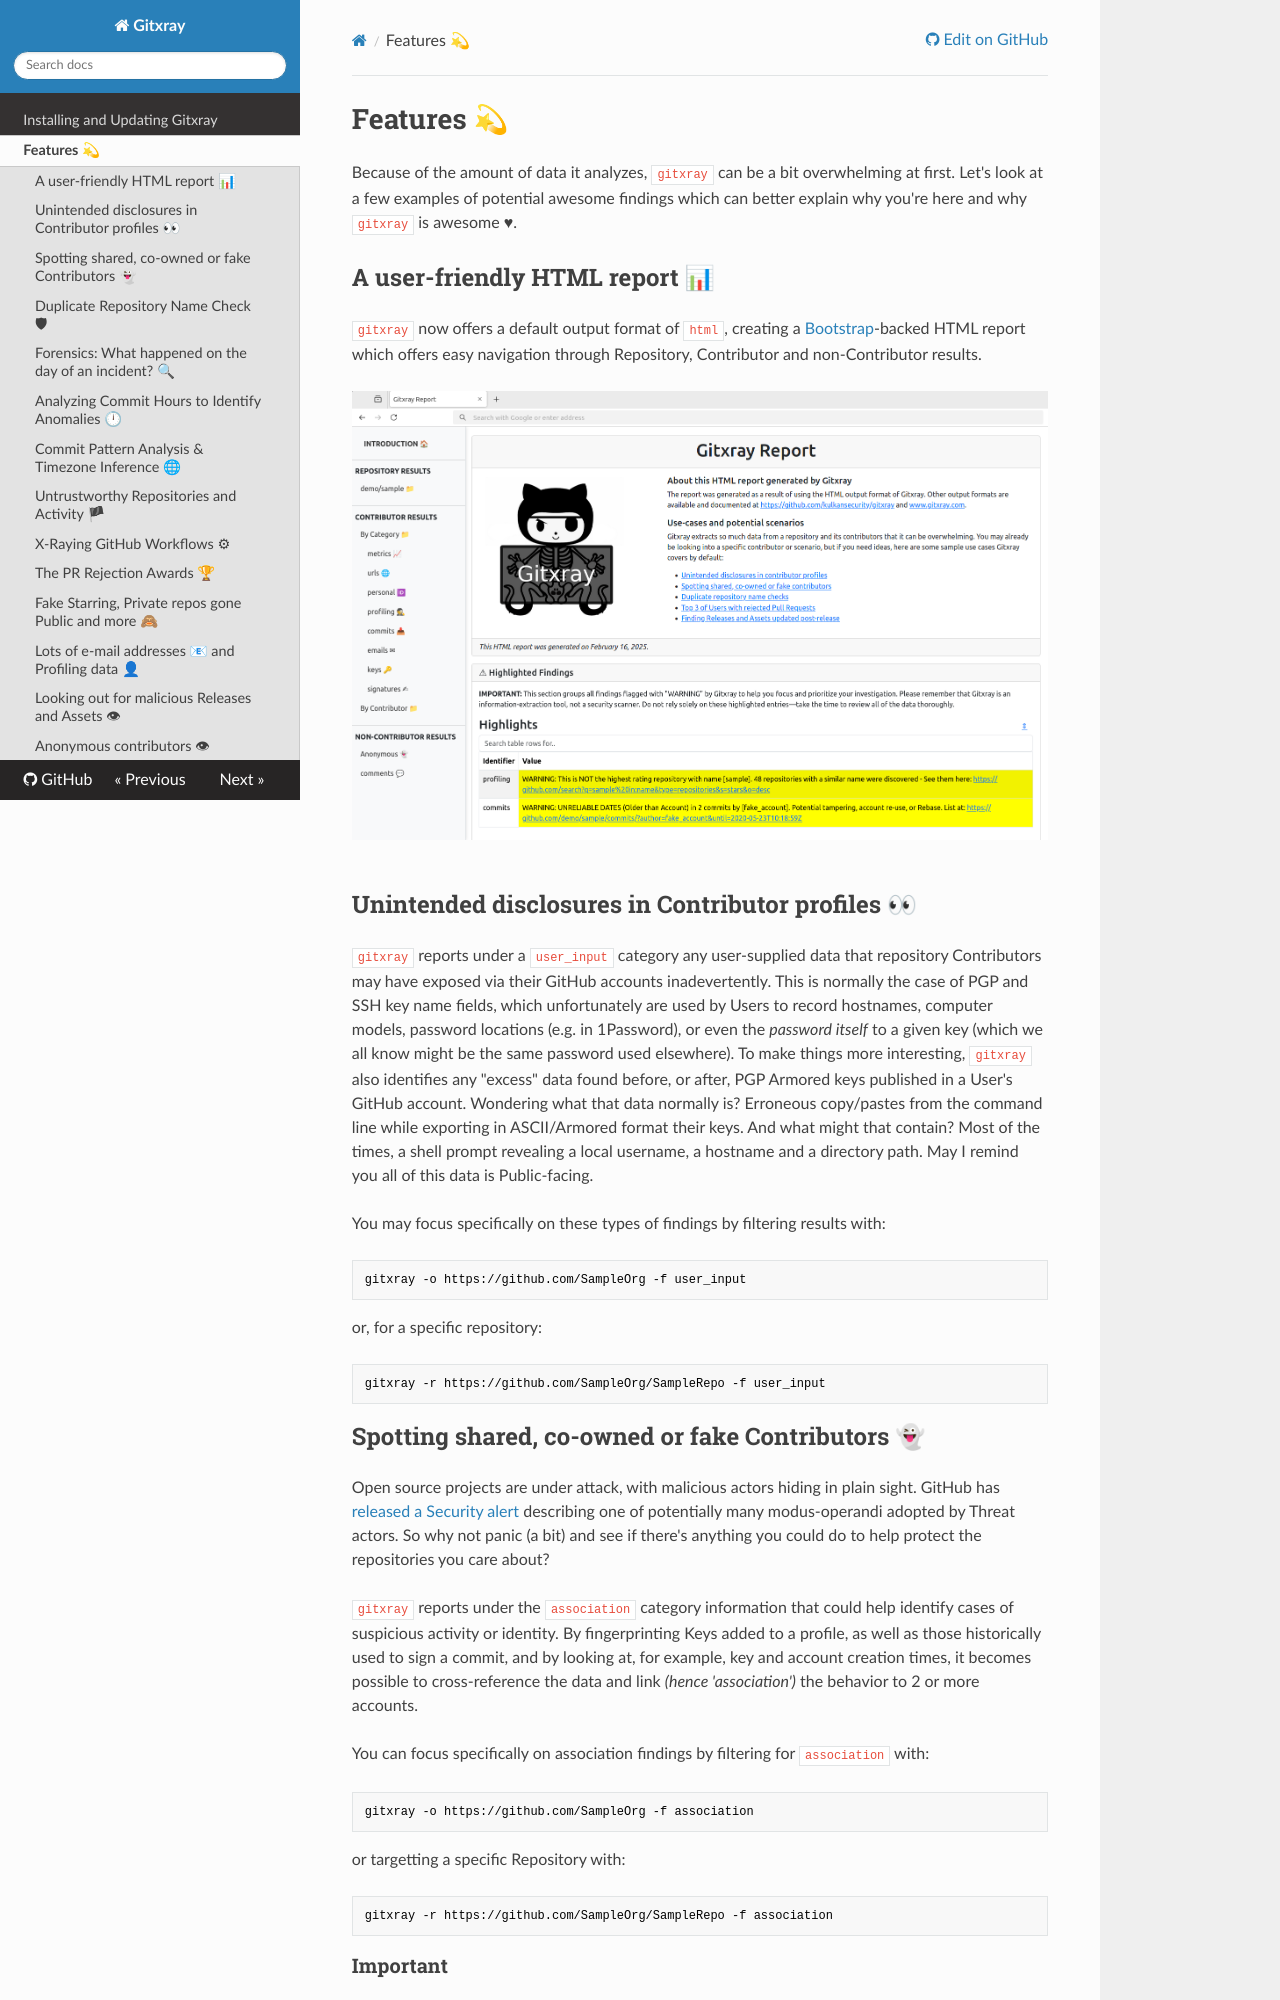

repository: kulkansecurity/gitxray · page: features/index.html · generator: mkdocs

# Features &#128171;

Because of the amount of data it analyzes, `gitxray` can be a bit overwhelming at first. Let's look at a few examples of potential awesome findings which can better explain why you're here and why `gitxray` is awesome &hearts;. 

## A user-friendly HTML report &#x1F4CA;

`gitxray` now offers a default output format of `html`, creating a [Bootstrap](https://www.getbootstrap.com)-backed HTML report which offers easy navigation through Repository, Contributor and non-Contributor results.<div style="clear: both;"></div> ![Gitxray HTML Report](images/html_report_gitxray.png "HTML Report Gitxray")<div style="clear: both;"></div>

## Unintended disclosures in Contributor profiles &#128064;

`gitxray` reports under a `user_input` category any user-supplied data that repository Contributors may have exposed via their GitHub accounts inadevertently. This is normally the case of PGP and SSH key name fields, which unfortunately are used by Users to record hostnames, computer models, password locations (e.g. in 1Password), or even the _password itself_ to a given key (which we all know might be the same password used elsewhere). To make things more interesting, `gitxray` also identifies any "excess" data found before, or after, PGP Armored keys published in a User's GitHub account. Wondering what that data normally is? Erroneous copy/pastes from the command line while exporting in ASCII/Armored format their keys. And what might that contain? Most of the times, a shell prompt revealing a local username, a hostname and a directory path. May I remind you all of this data is Public-facing.

You may focus specifically on these types of findings by filtering results with:
```py
gitxray -o https://github.com/SampleOrg -f user_input
```
or, for a specific repository:
``` py
gitxray -r https://github.com/SampleOrg/SampleRepo -f user_input
```

## Spotting shared, co-owned or fake Contributors &#128123;

Open source projects are under attack, with malicious actors hiding in plain sight. GitHub has [released a Security alert](https://github.blog/security/vulnerability-research/security-alert-social-engineering-campaign-targets-technology-industry-employees/) describing one of potentially many modus-operandi adopted by Threat actors. So why not panic (a bit) and see if there's anything you could do to help protect the repositories you care about?

`gitxray` reports under the `association` category information that could help identify cases of suspicious activity or identity. By fingerprinting Keys added to a profile, as well as those historically used to sign a commit, and by looking at, for example, key and account creation times, it becomes possible to cross-reference the data and link _(hence 'association')_ the behavior to 2 or more accounts.

You can focus specifically on association findings by filtering for `association` with:

``` 
gitxray -o https://github.com/SampleOrg -f association 
```
or targetting a specific Repository with:
```
gitxray -r https://github.com/SampleOrg/SampleRepo -f association
```

### Important 

Associations MUST NOT be directly and blindly used to report fake or shadow accounts. They are automatic observations from a piece of well-intended code. Do NOT treat association results as findings directly. We must protect open-source projects by first and foremost respecting open-source developers. Ensure that any actions taken are thoughtful and based on solid evidence, not just automated associations.
